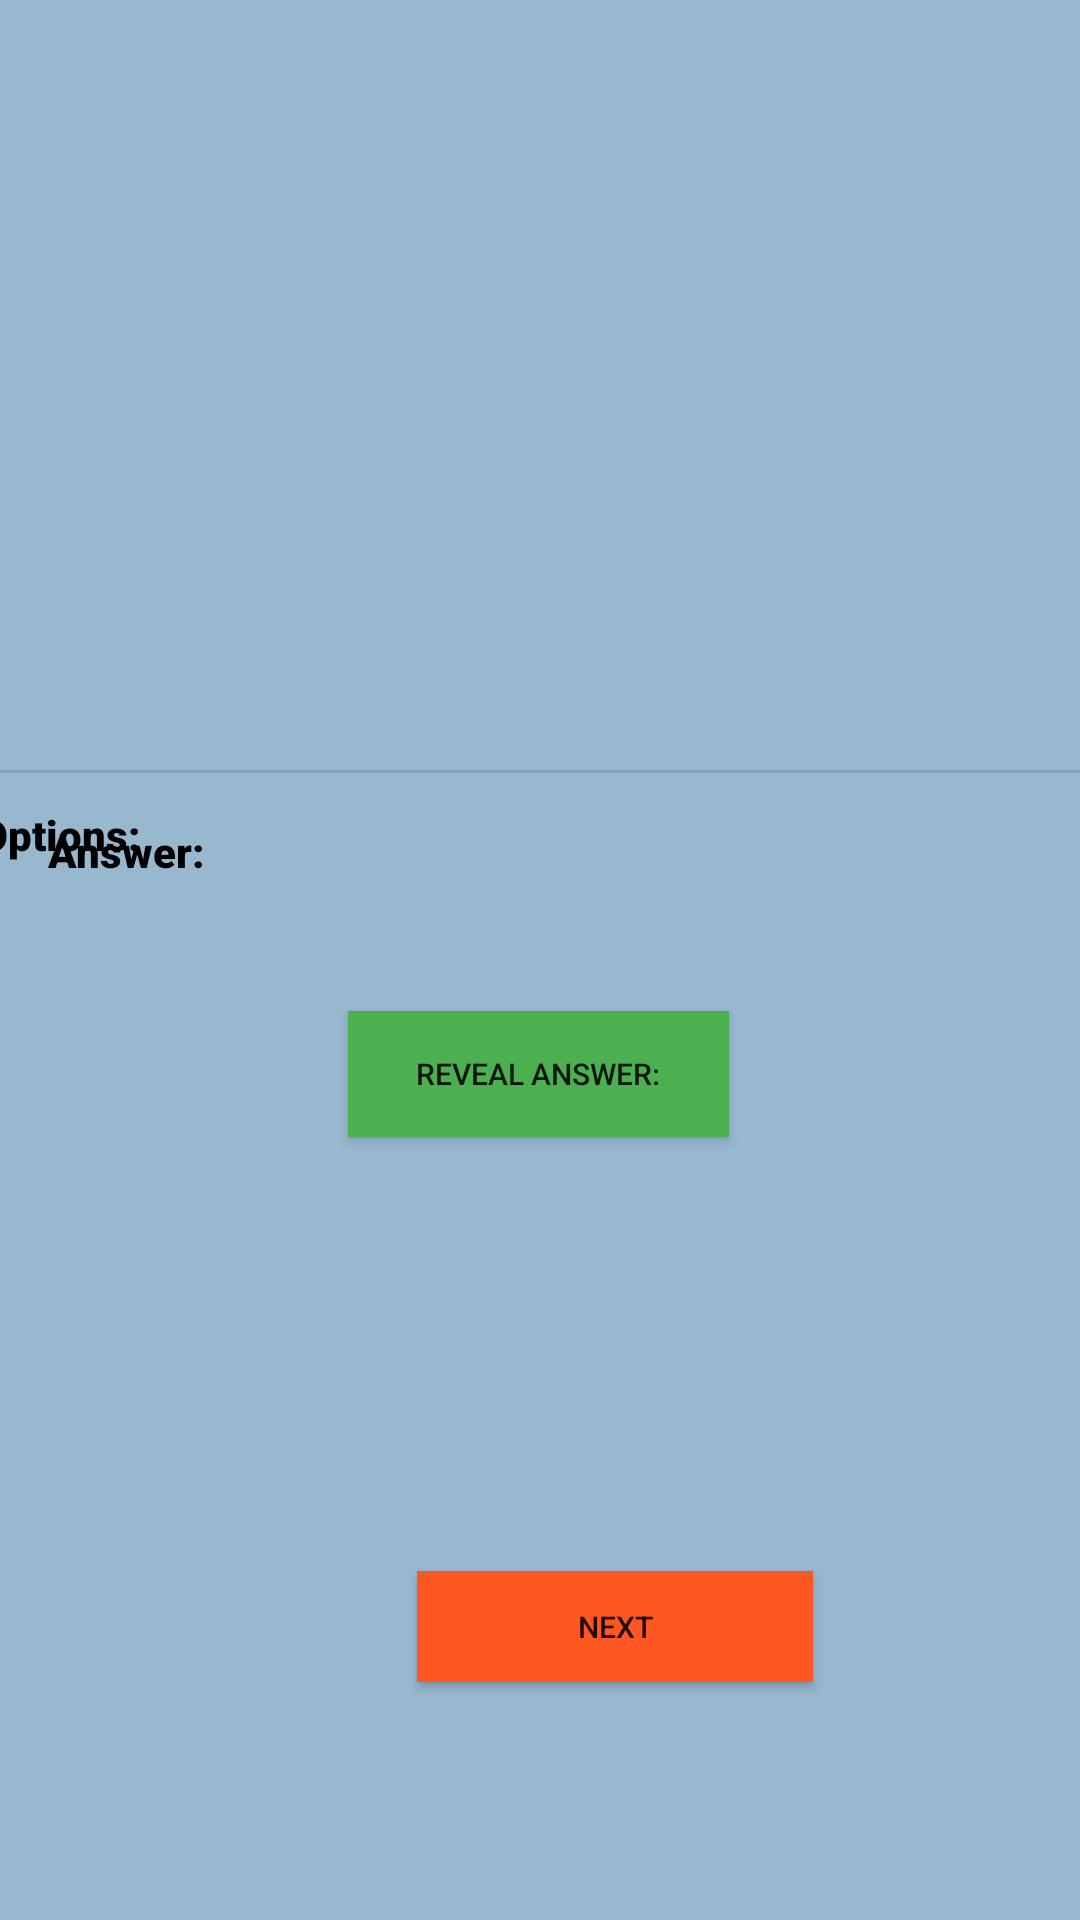

Produce the Android XML layout that renders to this screen, including the resource entries it uses.
<!-- AndroidManifest.xml: application theme Theme.ExamPool -->
<!-- res/layout/activity_multiple_choice_questions.xml -->
<?xml version="1.0" encoding="utf-8"?>
<androidx.constraintlayout.widget.ConstraintLayout xmlns:android="http://schemas.android.com/apk/res/android"
    xmlns:app="http://schemas.android.com/apk/res-auto"
    xmlns:tools="http://schemas.android.com/tools"
    android:layout_width="match_parent"
    android:layout_height="match_parent"
    android:background="#98B8D0"
    >

    <TextView
        android:id="@+id/answerLabel"
        android:layout_width="wrap_content"
        android:layout_height="wrap_content"
        android:layout_marginStart="16dp"
        android:layout_marginTop="9dp"
        android:layout_marginEnd="343dp"
        android:layout_marginBottom="369dp"
        android:fontFamily="sans-serif-black"
        android:text="@string/answerLabel"
        android:textColor="#000000"
        app:layout_constraintBottom_toBottomOf="parent"
        app:layout_constraintEnd_toEndOf="parent"
        app:layout_constraintHorizontal_bias="0.0"
        app:layout_constraintStart_toStartOf="parent"
        app:layout_constraintTop_toBottomOf="@+id/optionLabel" />

    <View
        android:id="@+id/divider"
        android:layout_width="409dp"
        android:layout_height="1dp"
        android:background="?android:attr/listDivider"
        app:layout_constraintBottom_toTopOf="@+id/answerLabel"
        app:layout_constraintEnd_toEndOf="parent"
        app:layout_constraintStart_toStartOf="parent"
        app:layout_constraintTop_toBottomOf="@+id/questionMCQ" />

    <TextView
        android:id="@+id/questionMCQ"
        android:layout_width="387dp"
        android:layout_height="223dp"
        android:text="@string/question"
        android:textColor="#000000"
        android:textSize="12sp"
        app:layout_constraintBottom_toTopOf="@+id/divider"
        app:layout_constraintEnd_toEndOf="parent"
        app:layout_constraintStart_toStartOf="parent"
        app:layout_constraintTop_toTopOf="parent" />

    <Button
        android:id="@+id/RevealMCQ"
        android:layout_width="127dp"
        android:layout_height="42dp"
        android:background="#4CAF50"
        android:text="@string/revealAnswer"
        android:textSize="10sp"
        app:backgroundTint="@null"
        app:layout_constraintBottom_toTopOf="@+id/nextMCQ"
        app:layout_constraintEnd_toEndOf="parent"
        app:layout_constraintHorizontal_bias="0.498"
        app:layout_constraintStart_toStartOf="parent"
        app:layout_constraintTop_toBottomOf="@+id/divider" />

    <Button
        android:id="@+id/nextMCQ"
        android:layout_width="132dp"
        android:layout_height="37dp"
        android:layout_marginStart="139dp"
        android:layout_marginTop="65dp"
        android:layout_marginEnd="140dp"
        android:background="#FF5722"
        android:text="@string/next"
        android:textSize="10sp"
        app:backgroundTint="@null"
        app:layout_constraintBottom_toBottomOf="parent"
        app:layout_constraintEnd_toEndOf="parent"
        app:layout_constraintHorizontal_bias="0.0"
        app:layout_constraintStart_toStartOf="parent"
        app:layout_constraintTop_toBottomOf="@+id/RevealMCQ" />

    <TextView
        android:id="@+id/answerMCQ"
        android:layout_width="wrap_content"
        android:layout_height="wrap_content"
        android:layout_marginStart="28dp"
        android:layout_marginTop="342dp"
        android:layout_marginEnd="315dp"
        android:layout_marginBottom="370dp"
        android:text="@string/answer"
        android:visibility="gone"
        app:layout_constraintBottom_toBottomOf="parent"
        app:layout_constraintEnd_toEndOf="parent"
        app:layout_constraintStart_toEndOf="@+id/answerLabel"
        app:layout_constraintTop_toTopOf="parent" />

    <TextView
        android:id="@+id/optionsMCQ"
        android:layout_width="0dp"
        android:layout_height="19dp"
        android:layout_marginStart="8dp"
        android:layout_marginTop="313dp"
        android:layout_marginEnd="32dp"
        android:layout_marginBottom="399dp"
        android:text="@string/Options"
        app:layout_constraintBottom_toBottomOf="parent"
        app:layout_constraintEnd_toEndOf="parent"
        app:layout_constraintStart_toEndOf="@+id/optionLabel"
        app:layout_constraintTop_toTopOf="parent" />

    <TextView
        android:id="@+id/optionLabel"
        android:layout_width="wrap_content"
        android:layout_height="wrap_content"
        android:layout_marginStart="16dp"
        android:layout_marginTop="11dp"
        android:layout_marginEnd="337dp"
        android:fontFamily="sans-serif-black"
        android:text="@string/optionsMCQ"
        android:textColor="#000000"
        app:layout_constraintEnd_toEndOf="parent"
        app:layout_constraintStart_toStartOf="parent"
        app:layout_constraintTop_toBottomOf="@+id/divider" />

</androidx.constraintlayout.widget.ConstraintLayout>
<!-- resources referenced by this layout -->
<resources>
  <string name="Options" />
  <string name="answer" />
  <string name="answerLabel">Answer:</string>
  <string name="next">Next</string>
  <string name="optionsMCQ">Options: </string>
  <string name="question" />
  <string name="revealAnswer">Reveal Answer:</string>
  <style name="Theme.ExamPool" parent="Theme.AppCompat.DayNight.DarkActionBar">
          
          <item name="colorPrimary">@color/purple_500</item>
          <item name="colorPrimaryVariant">@color/purple_700</item>
          <item name="colorOnPrimary">@color/white</item>
          
          <item name="colorSecondary">@color/teal_200</item>
          <item name="colorSecondaryVariant">@color/teal_700</item>
          <item name="colorOnSecondary">@color/black</item>
          
          <item name="android:statusBarColor">?attr/colorPrimaryVariant</item>
          
      </style>
  <!-- not gathered from this repository: default colours our renderer supplied (Android Studio template values) -->
  <color name="purple_500">#FF6200EE</color>
  <color name="purple_700">#FF3700B3</color>
  <color name="teal_200">#FF03DAC5</color>
  <color name="teal_700">#FF018786</color>
  <color name="black">#FF000000</color>
  <color name="white">#FFFFFFFF</color>
</resources>
